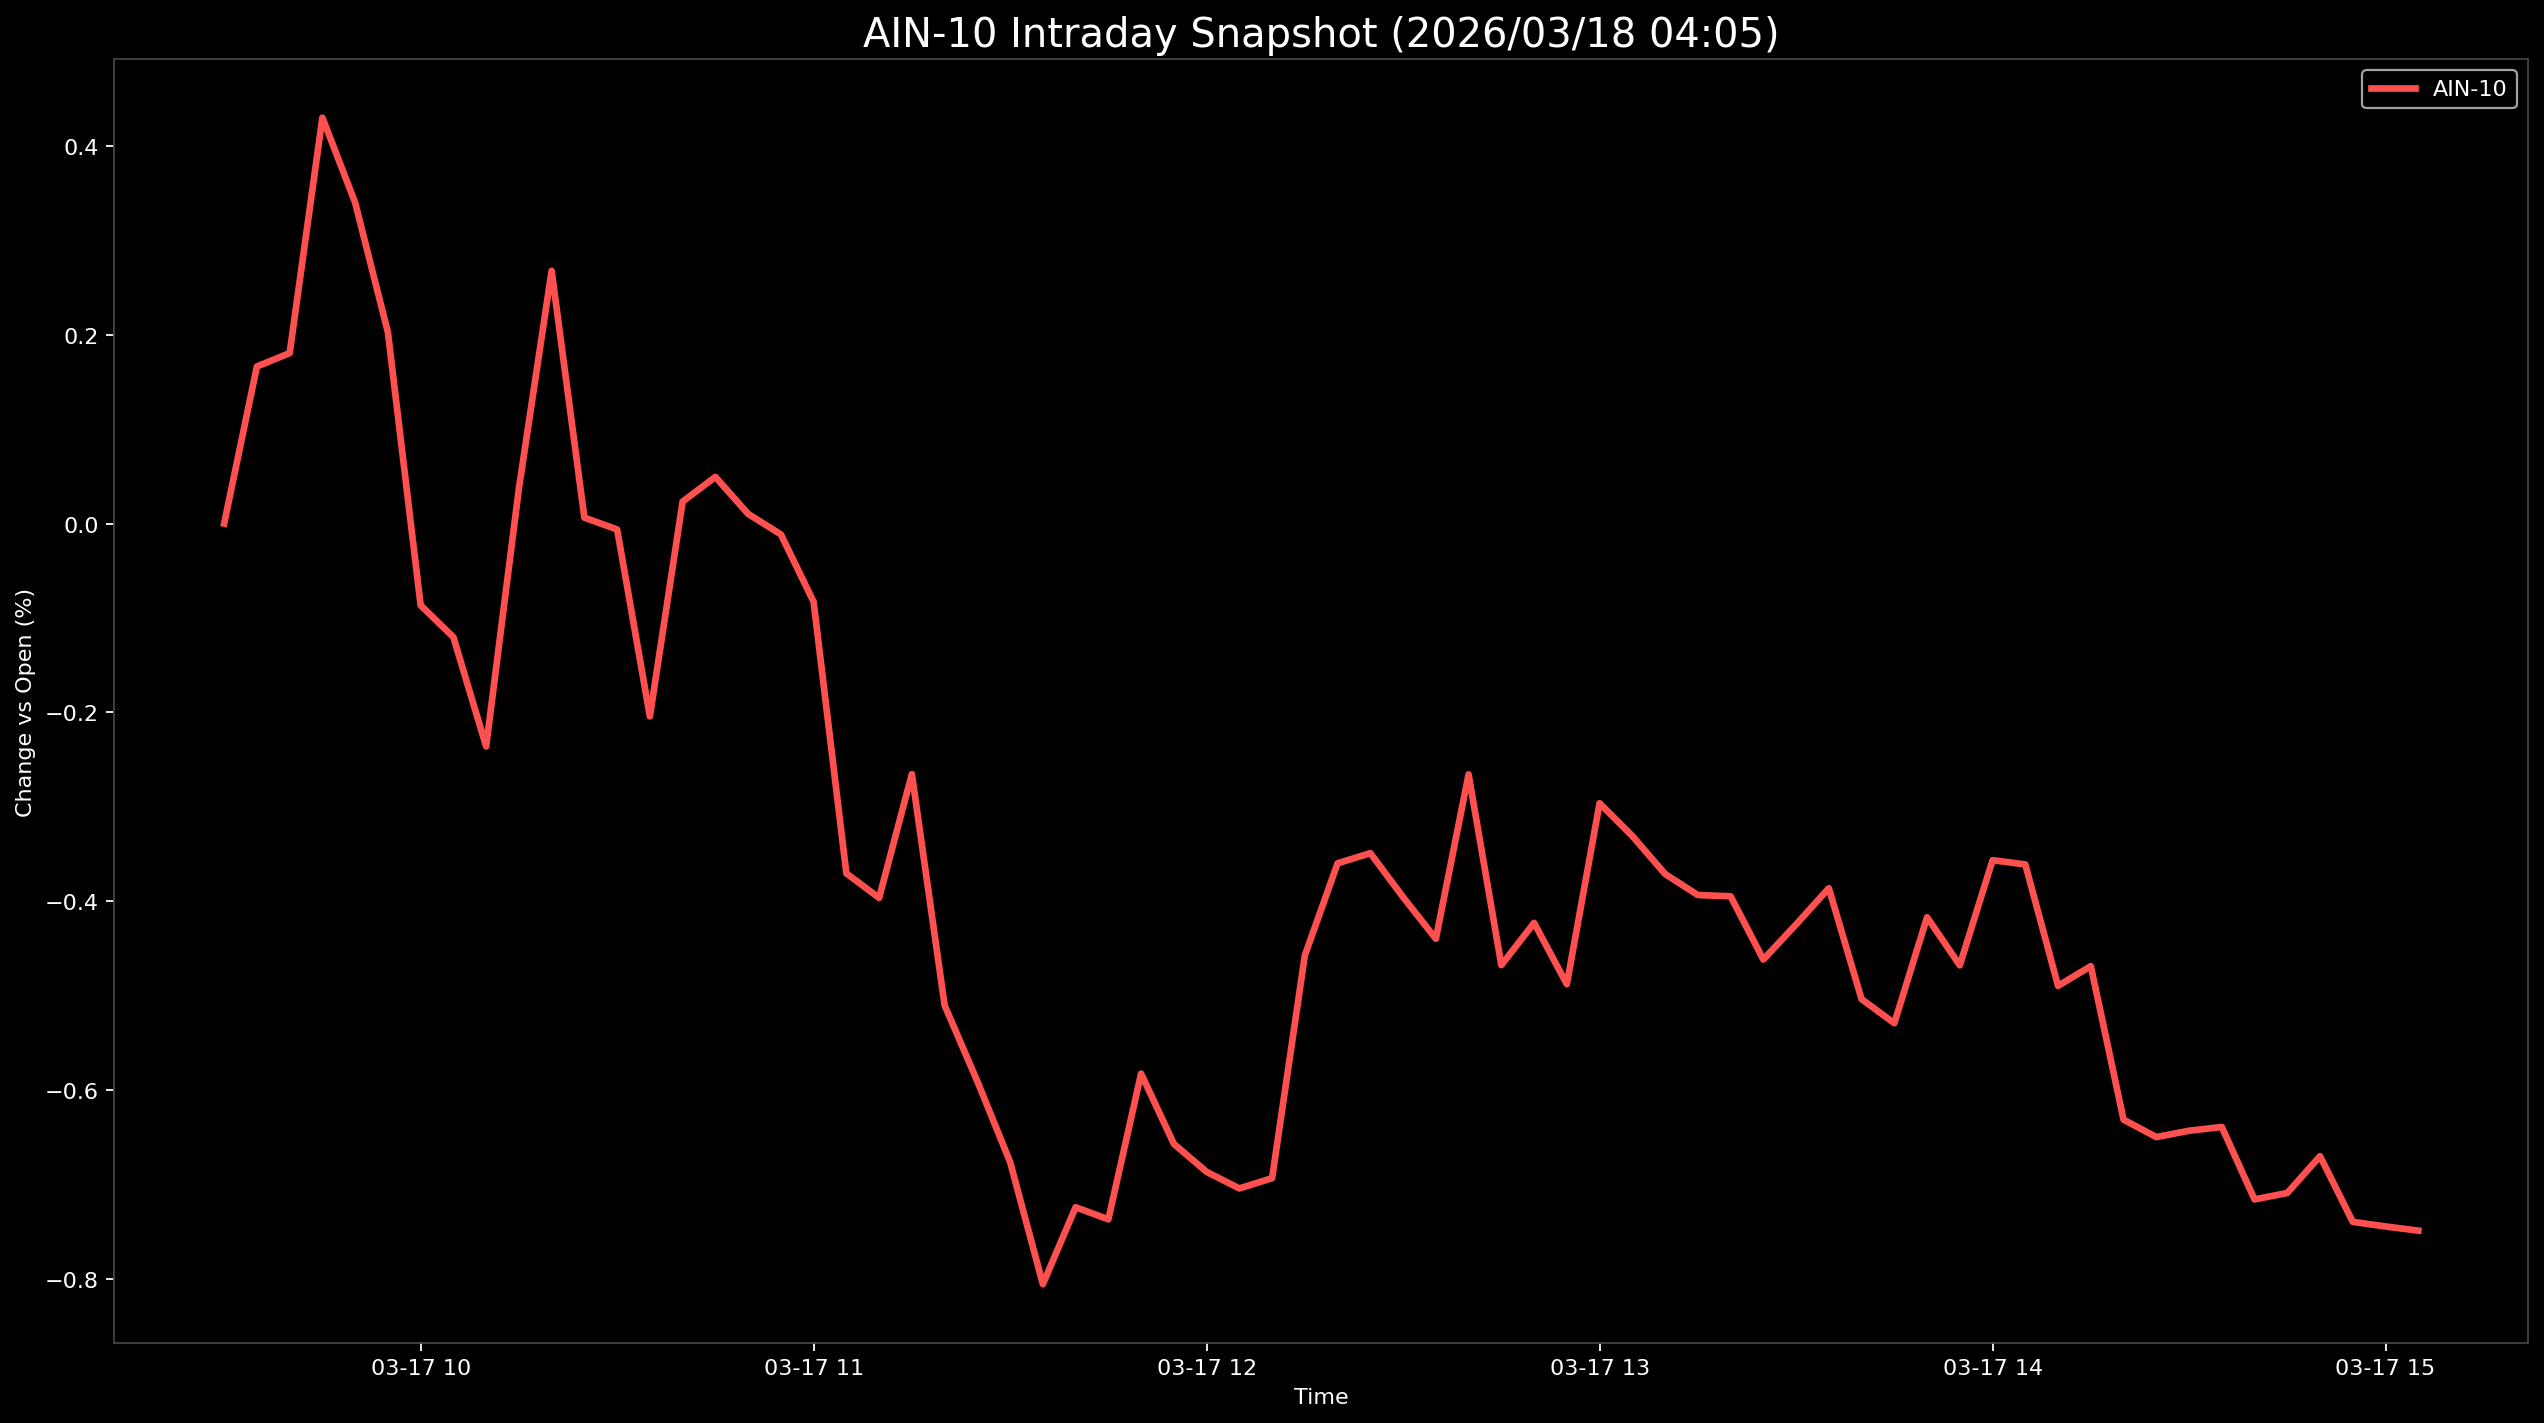

The data file committed next to this chart (first rows):
Datetime, AIN-10
2026-03-17 09:30:00, 0.0
2026-03-17 09:35:00, 0.1664
2026-03-17 09:40:00, 0.1806
2026-03-17 09:45:00, 0.4301
2026-03-17 09:50:00, 0.3401
2026-03-17 09:55:00, 0.2026
2026-03-17 10:00:00, -0.08666
2026-03-17 10:05:00, -0.1204
2026-03-17 10:10:00, -0.2362
2026-03-17 10:15:00, 0.03706
2026-03-17 10:20:00, 0.2678
2026-03-17 10:25:00, 0.006238
2026-03-17 10:30:00, -0.006264
2026-03-17 10:35:00, -0.2044
2026-03-17 10:40:00, 0.02328
2026-03-17 10:45:00, 0.04942
2026-03-17 10:50:00, 0.01021
2026-03-17 10:55:00, -0.01149
2026-03-17 11:00:00, -0.08296
2026-03-17 11:05:00, -0.3707
2026-03-17 11:10:00, -0.3966
2026-03-17 11:15:00, -0.2655
2026-03-17 11:20:00, -0.5105
2026-03-17 11:25:00, -0.5911
2026-03-17 11:30:00, -0.6764
2026-03-17 11:35:00, -0.806
2026-03-17 11:40:00, -0.7244
2026-03-17 11:45:00, -0.7372
2026-03-17 11:50:00, -0.5828
2026-03-17 11:55:00, -0.6573
2026-03-17 12:00:00, -0.6869
2026-03-17 12:05:00, -0.7045
2026-03-17 12:10:00, -0.6936
2026-03-17 12:15:00, -0.4576
2026-03-17 12:20:00, -0.36
2026-03-17 12:25:00, -0.3492
2026-03-17 12:30:00, -0.3958
2026-03-17 12:35:00, -0.4399
2026-03-17 12:40:00, -0.2658
2026-03-17 12:45:00, -0.4679
2026-03-17 12:50:00, -0.4231
2026-03-17 12:55:00, -0.4881
2026-03-17 13:00:00, -0.2964
2026-03-17 13:05:00, -0.331
2026-03-17 13:10:00, -0.3713
2026-03-17 13:15:00, -0.3937
2026-03-17 13:20:00, -0.3949
2026-03-17 13:25:00, -0.462
2026-03-17 13:30:00, -0.4248
2026-03-17 13:35:00, -0.3864
2026-03-17 13:40:00, -0.5039
2026-03-17 13:45:00, -0.5294
2026-03-17 13:50:00, -0.4172
2026-03-17 13:55:00, -0.4681
2026-03-17 14:00:00, -0.3567
2026-03-17 14:05:00, -0.3612
2026-03-17 14:10:00, -0.4899
2026-03-17 14:15:00, -0.4689
2026-03-17 14:20:00, -0.6316
2026-03-17 14:25:00, -0.6501
... 8 more rows
